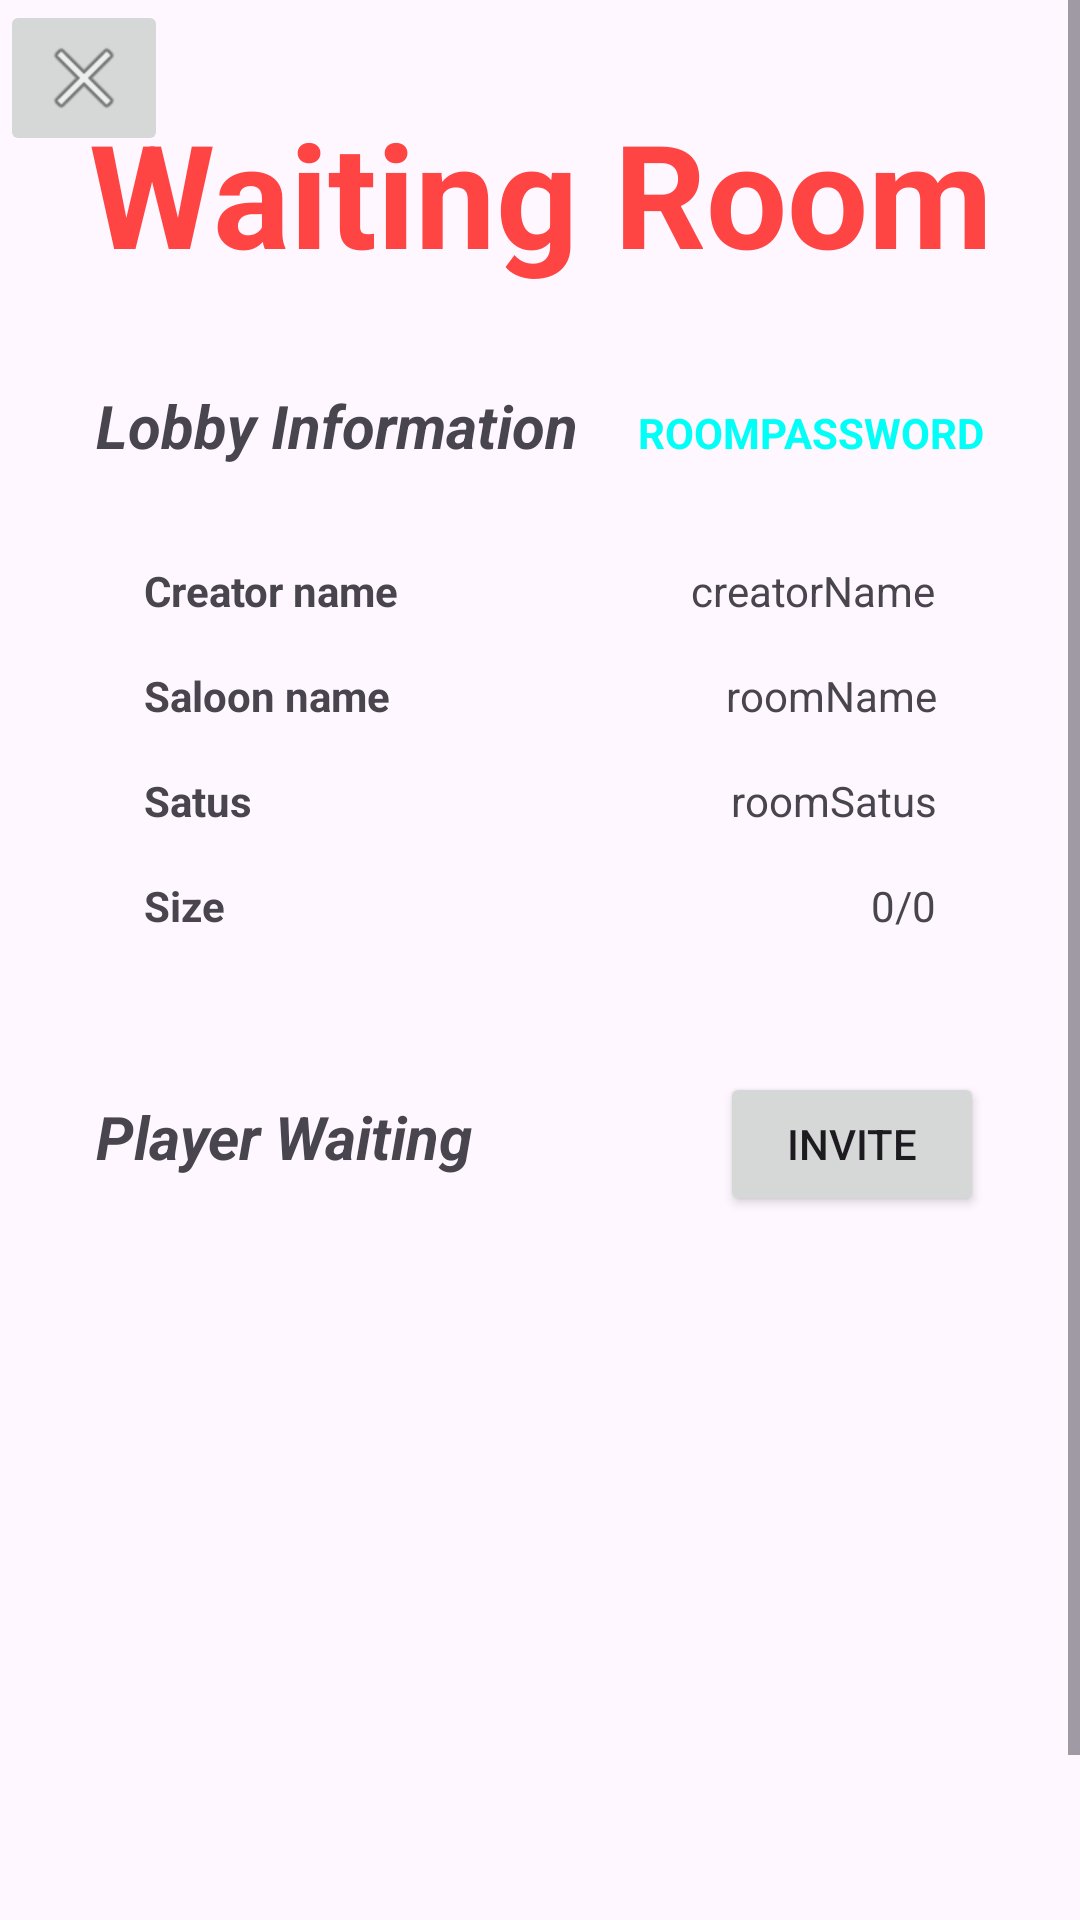

Layout XML and referenced resources for this Android screen:
<!-- AndroidManifest.xml: application theme Theme.PROJET_MOBILE -->
<!-- res/layout/activity_waiting_room.xml -->
<?xml version="1.0" encoding="utf-8"?>
<ScrollView xmlns:android="http://schemas.android.com/apk/res/android"
    xmlns:app="http://schemas.android.com/apk/res-auto"
    xmlns:tools="http://schemas.android.com/tools"
    android:layout_width="match_parent"
    android:layout_height="match_parent"
    android:fillViewport="true">

    <androidx.constraintlayout.widget.ConstraintLayout
        android:layout_width="match_parent"
        android:layout_height="wrap_content"
        tools:context=".WaitingRoomActivity">

        <TextView
            android:id="@+id/textViewTitleGameVote"
            android:layout_width="wrap_content"
            android:layout_height="wrap_content"
            android:layout_marginStart="32dp"
            android:layout_marginTop="32dp"
            android:layout_marginEnd="32dp"
            android:text="Waiting Room"
            android:textAlignment="center"
            android:textColor="@android:color/holo_red_light"
            android:textSize="48dp"
            android:textStyle="bold"
            app:layout_constraintEnd_toEndOf="parent"
            app:layout_constraintStart_toStartOf="parent"
            app:layout_constraintTop_toTopOf="parent" />

        <androidx.constraintlayout.widget.ConstraintLayout
            android:id="@+id/lobbyInformationBox"
            android:layout_width="0dp"
            android:layout_height="162dp"
            android:layout_marginStart="32dp"
            android:layout_marginTop="16dp"
            android:layout_marginEnd="32dp"
            app:layout_constraintEnd_toEndOf="parent"
            app:layout_constraintStart_toStartOf="parent"
            app:layout_constraintTop_toBottomOf="@+id/txtviewVote">

            <TextView
                android:id="@+id/textView8"
                android:layout_width="wrap_content"
                android:layout_height="wrap_content"
                android:layout_marginStart="16dp"
                android:layout_marginTop="16dp"
                android:text="Saloon name"
                android:textStyle="bold"
                app:layout_constraintStart_toStartOf="parent"
                app:layout_constraintTop_toBottomOf="@+id/textView14" />

            <TextView
                android:id="@+id/textView9"
                android:layout_width="wrap_content"
                android:layout_height="wrap_content"
                android:layout_marginStart="16dp"
                android:layout_marginTop="16dp"
                android:text="Satus"
                android:textStyle="bold"
                app:layout_constraintStart_toStartOf="parent"
                app:layout_constraintTop_toBottomOf="@+id/textView8" />

            <TextView
                android:id="@+id/textView10"
                android:layout_width="wrap_content"
                android:layout_height="0dp"
                android:layout_marginStart="16dp"
                android:layout_marginTop="16dp"
                android:text="Size"
                android:textStyle="bold"
                app:layout_constraintStart_toStartOf="parent"
                app:layout_constraintTop_toBottomOf="@+id/textView9" />

            <TextView
                android:id="@+id/waitingRoomName"
                android:layout_width="wrap_content"
                android:layout_height="wrap_content"
                android:layout_marginEnd="16dp"
                android:text="roomName"
                android:textAlignment="textEnd"
                app:layout_constraintBaseline_toBaselineOf="@+id/textView8"
                app:layout_constraintEnd_toEndOf="parent" />

            <TextView
                android:id="@+id/waitingRoomStatus"
                android:layout_width="wrap_content"
                android:layout_height="wrap_content"
                android:layout_marginEnd="16dp"
                android:text="roomSatus"
                android:textAlignment="textEnd"
                app:layout_constraintBaseline_toBaselineOf="@+id/textView9"
                app:layout_constraintEnd_toEndOf="parent" />

            <TextView
                android:id="@+id/waitingRoomSize"
                android:layout_width="wrap_content"
                android:layout_height="wrap_content"
                android:layout_marginEnd="16dp"
                android:text="0/0"
                android:textAlignment="textEnd"
                app:layout_constraintBaseline_toBaselineOf="@+id/textView10"
                app:layout_constraintEnd_toEndOf="parent" />

            <TextView
                android:id="@+id/textView14"
                android:layout_width="wrap_content"
                android:layout_height="wrap_content"
                android:layout_marginStart="16dp"
                android:layout_marginTop="16dp"
                android:text="Creator name"
                app:layout_constraintStart_toStartOf="parent"
                app:layout_constraintTop_toTopOf="parent"
                android:textStyle="bold" />

            <TextView
                android:id="@+id/waitingRoomCreator"
                android:layout_width="wrap_content"
                android:layout_height="wrap_content"
                android:layout_marginEnd="16dp"
                android:text="creatorName"
                app:layout_constraintBaseline_toBaselineOf="@+id/textView14"
                app:layout_constraintEnd_toEndOf="parent" />
        </androidx.constraintlayout.widget.ConstraintLayout>

        <TextView
            android:id="@+id/txtviewVote"
            android:layout_width="wrap_content"
            android:layout_height="wrap_content"
            android:layout_marginStart="32dp"
            android:layout_marginTop="32dp"
            android:text="Lobby Information"
            android:textAlignment="textStart"
            android:textAllCaps="false"
            android:textSize="20sp"
            android:textStyle="bold|italic"
            app:layout_constraintStart_toStartOf="parent"
            app:layout_constraintTop_toBottomOf="@+id/textViewTitleGameVote" />

        <TextView
            android:id="@+id/textView16"
            android:layout_width="0dp"
            android:layout_height="wrap_content"
            android:layout_marginTop="32dp"
            android:layout_marginEnd="16dp"
            android:text="Player Waiting"
            android:textAlignment="textStart"
            android:textSize="20sp"
            android:textStyle="bold|italic"
            app:layout_constraintEnd_toStartOf="@+id/button2"
            app:layout_constraintStart_toStartOf="@+id/lobbyInformationBox"
            app:layout_constraintTop_toBottomOf="@+id/lobbyInformationBox" />

        <Button
            android:id="@+id/button2"
            android:layout_width="0dp"
            android:layout_height="wrap_content"
            android:onClick="invitePlayer"
            android:text="Invite"
            app:layout_constraintBaseline_toBaselineOf="@+id/textView16"
            app:layout_constraintEnd_toEndOf="@+id/lobbyInformationBox" />

        <ImageButton
            android:id="@+id/imageButton4"
            android:layout_width="wrap_content"
            android:layout_height="wrap_content"
            android:onClick="quitWaitingRoom"
            app:layout_constraintStart_toStartOf="parent"
            app:layout_constraintTop_toTopOf="parent"
            app:srcCompat="@android:drawable/ic_menu_close_clear_cancel" />

        <TextView
            android:id="@+id/waitingRoomPassword"
            android:layout_width="wrap_content"
            android:layout_height="wrap_content"
            android:layout_marginEnd="32dp"
            android:text="roomPassword"
            android:textAllCaps="true"
            android:textColor="#00FFF7"
            android:textStyle="bold"
            app:layout_constraintBaseline_toBaselineOf="@+id/txtviewVote"
            app:layout_constraintEnd_toEndOf="parent" />

        <ListView
            android:id="@+id/listviewWaitingRoomUser"
            android:layout_width="0dp"
            android:layout_height="260dp"
            android:layout_marginTop="16dp"
            android:layout_marginBottom="32dp"
            android:nestedScrollingEnabled="true"
            app:layout_constraintBottom_toBottomOf="parent"
            app:layout_constraintEnd_toEndOf="@+id/button2"
            app:layout_constraintStart_toStartOf="@+id/textView16"
            app:layout_constraintTop_toBottomOf="@+id/textView16" />

    </androidx.constraintlayout.widget.ConstraintLayout>
</ScrollView>
<!-- resources referenced by this layout -->
<resources>
  <style name="Theme.PROJET_MOBILE" parent="Base.Theme.PROJET_MOBILE" />
  <style name="Base.Theme.PROJET_MOBILE" parent="Theme.Material3.DayNight.NoActionBar">
          
          
      </style>
</resources>
